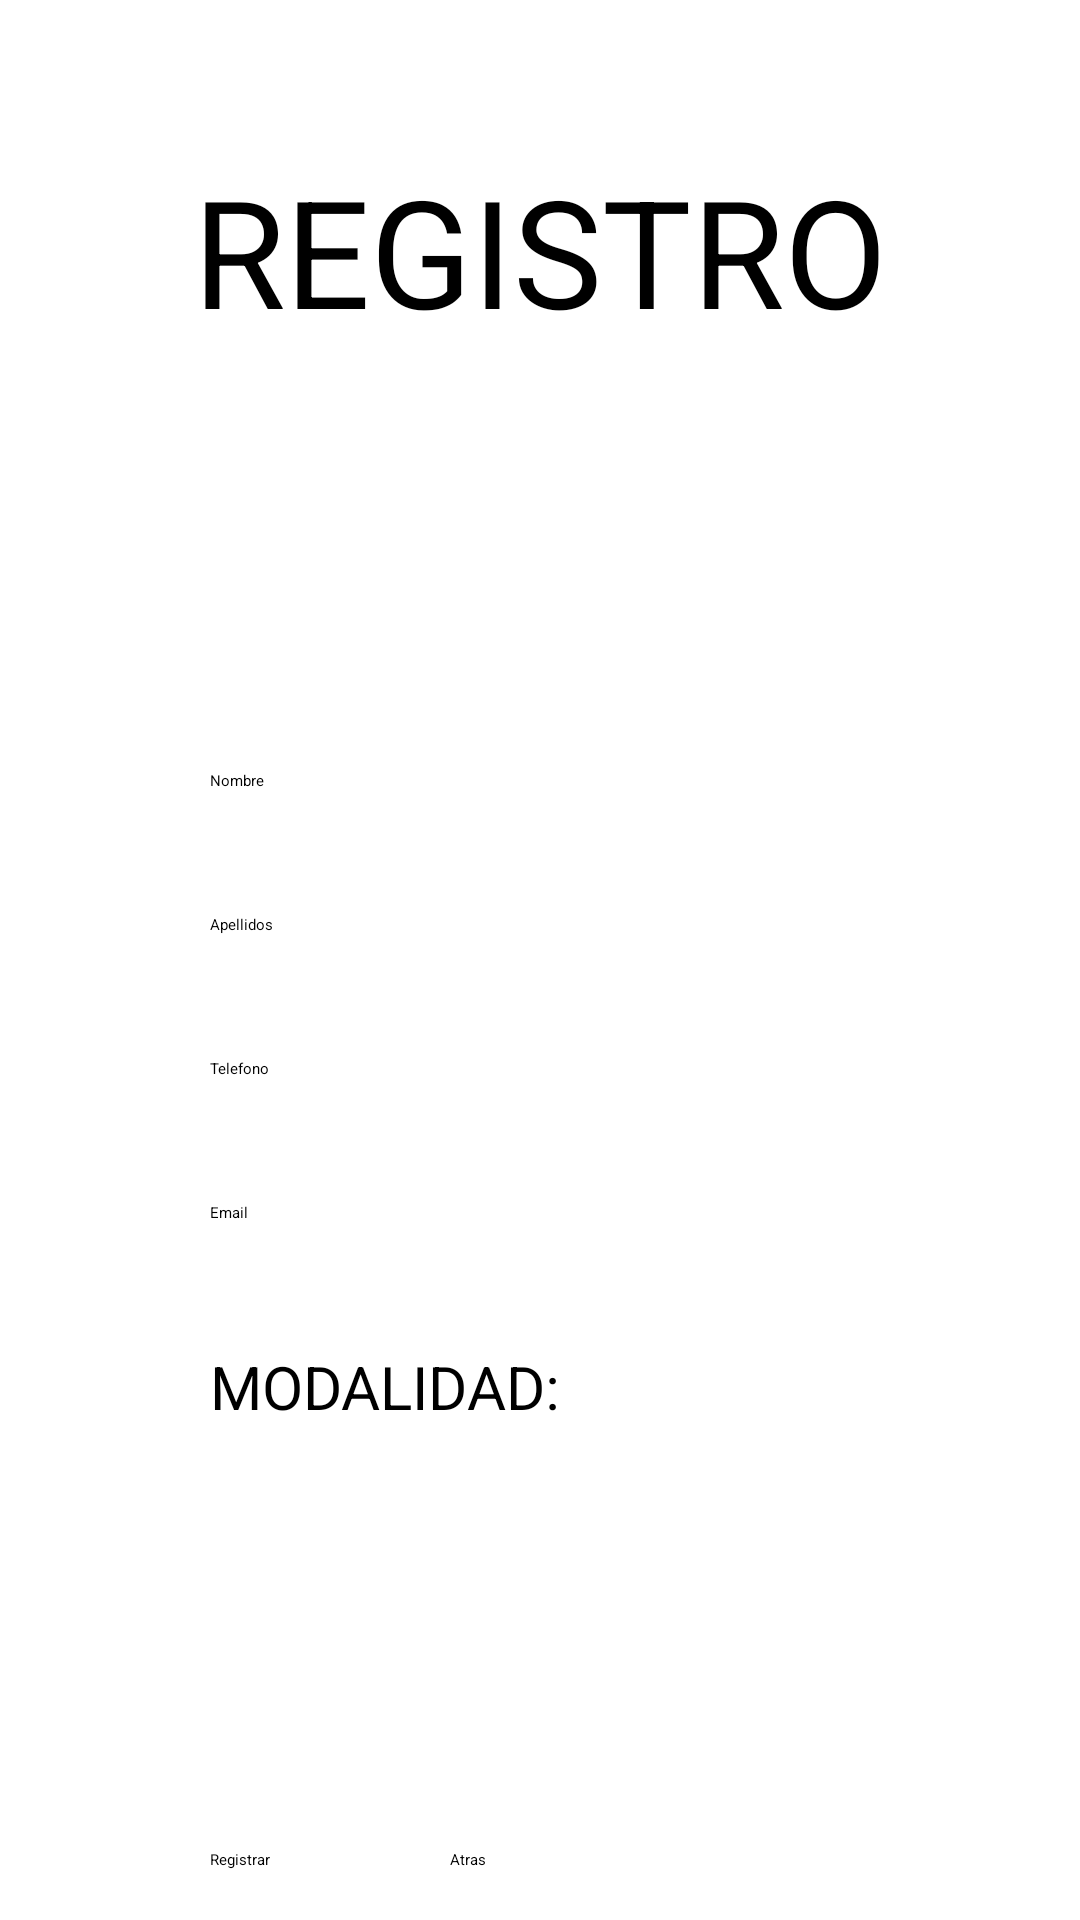

Reconstruct the res/layout file that produces this screen, plus the resources it refers to.
<!-- AndroidManifest.xml: application theme Theme.Miteris21 -->
<!-- res/layout/activity_registro.xml -->
<?xml version="1.0" encoding="utf-8"?>
<androidx.constraintlayout.widget.ConstraintLayout xmlns:android="http://schemas.android.com/apk/res/android"
    xmlns:app="http://schemas.android.com/apk/res-auto"
    xmlns:tools="http://schemas.android.com/tools"
    android:layout_width="match_parent"
    android:layout_height="match_parent"
    tools:context=".Registro">

    


    <TextView
        android:id="@+id/textView"
        android:layout_width="wrap_content"
        android:layout_height="wrap_content"
        android:layout_marginTop="50dp"
        android:layout_marginBottom="140dp"
        android:text="REGISTRO"
        android:textSize="50dp"
        app:layout_constraintBottom_toTopOf="@+id/linearLayout"
        app:layout_constraintEnd_toEndOf="parent"
        app:layout_constraintStart_toStartOf="parent"
        app:layout_constraintTop_toTopOf="parent" />

    <LinearLayout
        android:id="@+id/linearLayout"
        android:layout_width="match_parent"
        android:layout_height="wrap_content"
        android:layout_marginLeft="70dp"
        android:layout_marginTop="140dp"
        android:orientation="vertical"
        app:layout_constraintEnd_toEndOf="parent"
        app:layout_constraintStart_toStartOf="parent"
        app:layout_constraintTop_toBottomOf="@+id/textView">

        <LinearLayout
            android:layout_width="match_parent"
            android:layout_height="wrap_content"
            android:orientation="vertical">

            <EditText
                android:id="@+id/editTextNombre"
                android:layout_width="wrap_content"
                android:layout_height="wrap_content"
                android:ems="10"
                android:inputType="textPersonName"
                android:minHeight="48dp"
                android:hint="Nombre"/>

            <EditText
                android:id="@+id/editTextApellidos"
                android:layout_width="wrap_content"
                android:layout_height="wrap_content"
                android:ems="10"
                android:inputType="textPersonName"
                android:minHeight="48dp"
                android:hint="Apellidos" />

            <EditText
                android:id="@+id/editTextTelefono"
                android:layout_width="wrap_content"
                android:layout_height="wrap_content"
                android:ems="10"
                android:inputType="phone"
                android:minHeight="48dp"
                android:hint="Telefono" />

            <EditText
                android:id="@+id/editTextEmail"
                android:layout_width="wrap_content"
                android:layout_height="wrap_content"
                android:ems="10"
                android:inputType="textEmailAddress"
                android:minHeight="48dp"
                android:hint="Email" />

        </LinearLayout>

        <LinearLayout
            android:layout_width="match_parent"
            android:layout_height="wrap_content"
            android:orientation="vertical"
            >

            <TextView
                android:layout_width="wrap_content"
                android:layout_height="wrap_content"
                android:text="MODALIDAD: "
                android:textColor="@android:color/background_dark"
                android:textSize="20dp" />

            <Spinner
                android:id="@+id/spin"
                android:layout_width="match_parent"
                android:layout_height="wrap_content"
                android:minHeight="48dp"
                android:prompt="@string/select_mod"
                android:spinnerMode="dialog" />
        </LinearLayout>


    </LinearLayout>

    <LinearLayout
        android:id="@+id/linearLayout2"
        android:layout_width="match_parent"
        android:layout_height="wrap_content"
        android:layout_marginStart="70dp"
        android:layout_marginTop="111dp"
        android:layout_marginBottom="35dp"
        android:orientation="horizontal"
        app:layout_constraintBottom_toBottomOf="parent"
        app:layout_constraintStart_toStartOf="parent"
        app:layout_constraintTop_toBottomOf="@+id/linearLayout">

        <Button
            android:id="@+id/botonRegistrar"
            android:layout_width="wrap_content"
            android:layout_height="wrap_content"
            android:onClick="mostrar"
            android:text="Registrar" />

        <Button
            android:id="@+id/botonAtras"
            android:layout_width="wrap_content"
            android:layout_height="wrap_content"
            android:layout_marginLeft="60dp"
            android:text="Atras" />


    </LinearLayout>


</androidx.constraintlayout.widget.ConstraintLayout>
<!-- resources referenced by this layout -->
<resources>
  <string name="select_mod">Selecciones una modalidad</string>
  <style name="Theme.Miteris21" parent="Theme.MaterialComponents.DayNight.DarkActionBar">
          
          <item name="colorPrimary">@color/purple_200</item>
          <item name="colorPrimaryVariant">@color/purple_700</item>
          <item name="colorOnPrimary">@color/black</item>
          
          <item name="colorSecondary">@color/teal_200</item>
          <item name="colorSecondaryVariant">@color/teal_200</item>
          <item name="colorOnSecondary">@color/black</item>
          
          <item name="android:statusBarColor" tools:targetApi="l">?attr/colorPrimaryVariant</item>
          
      </style>
  <!-- not gathered from this repository: default colours our renderer supplied (Android Studio template values) -->
  <color name="purple_200">#FFBB86FC</color>
  <color name="purple_700">#FF3700B3</color>
  <color name="teal_200">#FF03DAC5</color>
  <color name="black">#FF000000</color>
</resources>
